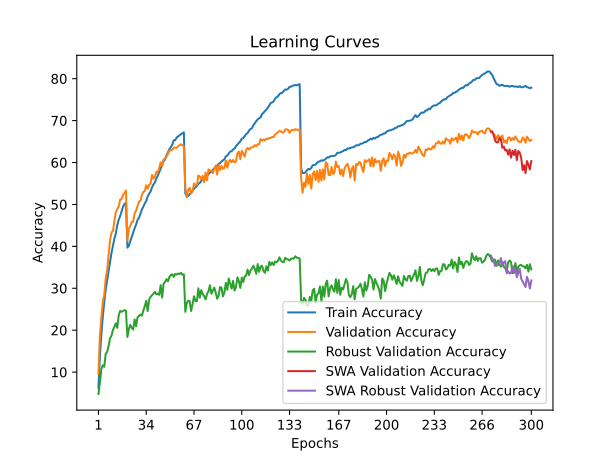

The file beside this chart, header and first rows:
train_accuracy; train_loss; valid_accuracy; valid_loss; valid_accuracy_robust; valid_accuracy_swa; valid_accuracy_robust_swa
6,2531; 4,7612; 9,6200; 4,5086; 4,7862; 9,6200; 4,7862
13,7199; 4,2537; 18,7300; 4,0189; 7,4690; 18,7300; 7,4690
19,0198; 3,9859; 23,0600; 3,8545; 10,7310; 23,0600; 10,7310
23,1641; 3,7897; 26,6200; 3,6793; 11,6276; 26,6200; 11,6276
26,7101; 3,6295; 28,4000; 3,6129; 11,2621; 28,4000; 11,2621
29,6046; 3,5047; 32,3700; 3,4897; 14,3172; 32,3700; 14,3172
31,8647; 3,4048; 34,2400; 3,3987; 14,8552; 34,2400; 14,8552
34,2090; 3,3053; 37,8500; 3,2479; 16,1793; 37,8500; 16,1793
36,2385; 3,2150; 41,5100; 3,0881; 18,0759; 41,5100; 18,0759
38,3834; 3,1379; 43,2900; 3,0620; 18,6897; 43,2900; 18,6897
40,0461; 3,0623; 43,7200; 3,0508; 20,0138; 43,7200; 20,0138
41,8151; 2,9953; 45,8800; 2,9276; 20,8552; 45,8800; 20,8552
43,0589; 2,9385; 48,2000; 2,8800; 21,6483; 48,2000; 21,6483
45,0183; 2,8739; 48,9200; 2,8338; 20,5862; 48,9200; 20,5862
46,3583; 2,8218; 49,5000; 2,8209; 23,4897; 49,5000; 23,4897
47,2323; 2,7789; 51,2000; 2,7451; 24,6069; 51,2000; 24,6069
48,3468; 2,7378; 51,3100; 2,7486; 24,4069; 51,3100; 24,4069
49,4873; 2,7071; 52,3300; 2,7259; 24,5862; 52,3300; 24,5862
50,1118; 2,6785; 52,6600; 2,7165; 24,7931; 52,6600; 24,7931
50,4194; 2,6692; 53,3600; 2,6989; 24,6552; 53,3600; 24,6552
39,6983; 3,0718; 41,3100; 3,1320; 18,3931; 41,3100; 18,3931
40,1804; 3,0548; 44,2300; 3,0440; 20,3172; 44,2300; 20,3172
41,2448; 3,0145; 44,8500; 2,9965; 21,2759; 44,8500; 21,2759
42,2380; 2,9691; 45,8400; 2,9882; 20,5172; 45,8400; 20,5172
43,4588; 2,9311; 45,8800; 2,9265; 20,1655; 45,8800; 20,1655
44,3327; 2,8924; 47,8800; 2,8508; 22,5724; 47,8800; 22,5724
45,1797; 2,8588; 48,5400; 2,8715; 20,9586; 48,5400; 20,9586
46,2972; 2,8224; 49,5600; 2,8129; 23,0690; 49,5600; 23,0690
46,8003; 2,7919; 50,6600; 2,7794; 23,4069; 50,6600; 23,4069
47,7925; 2,7588; 50,8900; 2,8062; 23,7241; 50,8900; 23,7241
48,7657; 2,7228; 52,2700; 2,7099; 23,4483; 52,2700; 23,4483
49,4583; 2,6916; 53,0100; 2,6635; 24,6690; 53,0100; 24,6690
50,2400; 2,6599; 53,1900; 2,6658; 25,7034; 53,1900; 25,7034
50,7833; 2,6402; 54,5700; 2,6421; 27,0138; 54,5700; 27,0138
51,9038; 2,6032; 53,7200; 2,6215; 24,5655; 53,7200; 24,5655
52,5472; 2,5804; 54,7000; 2,6023; 27,2759; 54,7000; 27,2759
53,0664; 2,5533; 54,9300; 2,6188; 27,9724; 54,9300; 27,9724
54,0717; 2,5174; 57,0500; 2,5478; 28,3241; 57,0500; 28,3241
54,7642; 2,4921; 56,1600; 2,5932; 28,7448; 56,1600; 28,7448
55,2463; 2,4677; 56,6500; 2,5042; 29,1448; 56,6500; 29,1448
56,1924; 2,4393; 57,7900; 2,5236; 28,5517; 57,7900; 28,5517
56,8700; 2,4112; 57,6900; 2,5083; 28,7310; 57,6900; 28,7310
57,7349; 2,3850; 58,6800; 2,4803; 28,4276; 58,6800; 28,4276
58,6179; 2,3557; 60,0600; 2,4356; 30,7448; 60,0600; 30,7448
59,4949; 2,3299; 59,1500; 2,4847; 27,7793; 59,1500; 27,7793
60,2957; 2,2962; 60,7200; 2,4061; 31,1034; 60,7200; 31,1034
60,7818; 2,2713; 60,8800; 2,3749; 31,5172; 60,8800; 31,5172
61,7038; 2,2499; 61,4000; 2,3826; 32,1724; 61,4000; 32,1724
62,4214; 2,2204; 62,0900; 2,3493; 31,6690; 62,0900; 31,6690
63,1741; 2,1947; 62,8200; 2,3277; 32,6966; 62,8200; 32,6966
63,6683; 2,1790; 62,8700; 2,3264; 33,1103; 62,8700; 33,1103
64,2576; 2,1572; 63,0800; 2,3223; 33,3379; 63,0800; 33,3379
65,3109; 2,1273; 63,5100; 2,3266; 32,7172; 63,5100; 32,7172
65,3320; 2,1190; 63,5600; 2,3038; 33,4276; 63,5600; 33,4276
65,9424; 2,1017; 63,4700; 2,3276; 33,2828; 63,4700; 33,2828
66,2150; 2,0910; 63,8900; 2,3047; 33,5103; 63,8900; 33,5103
66,4575; 2,0804; 64,1100; 2,2904; 33,4000; 64,1100; 33,4000
66,7532; 2,0738; 64,3500; 2,2889; 33,6966; 64,3500; 33,6966
66,9617; 2,0680; 64,0700; 2,2860; 33,2345; 64,0700; 33,2345
67,2062; 2,0587; 63,9000; 2,2912; 33,3379; 63,9000; 33,3379
... 240 more rows
